The GitHub repository bastidasvilcaceleste-collab/Plantas contains a labelled image folder "data_simple" with 19 categories: corn common rust, corn gray leaf spot, corn healthy, corn northern leaf blight, potato early blight, potato healthy, potato late blight, potato rotten, tomato bacterial spot, tomato early blight, tomato healthy, tomato late blight, tomato leaf mold, tomato mosaic virus, tomato rotten, tomato septoria leaf spot, tomato spider mites two spotted spider mite, tomato target spot, tomato yellow leaf curl virus. Examples follow, each with its label.

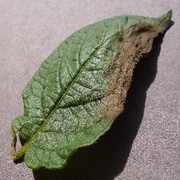
Label: potato late blight

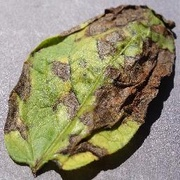
Label: potato early blight

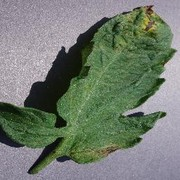
Label: tomato septoria leaf spot

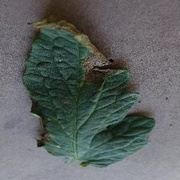
Label: tomato early blight

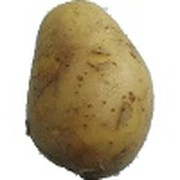
Label: potato healthy

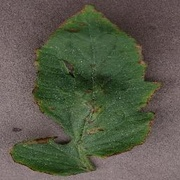
Label: tomato bacterial spot
